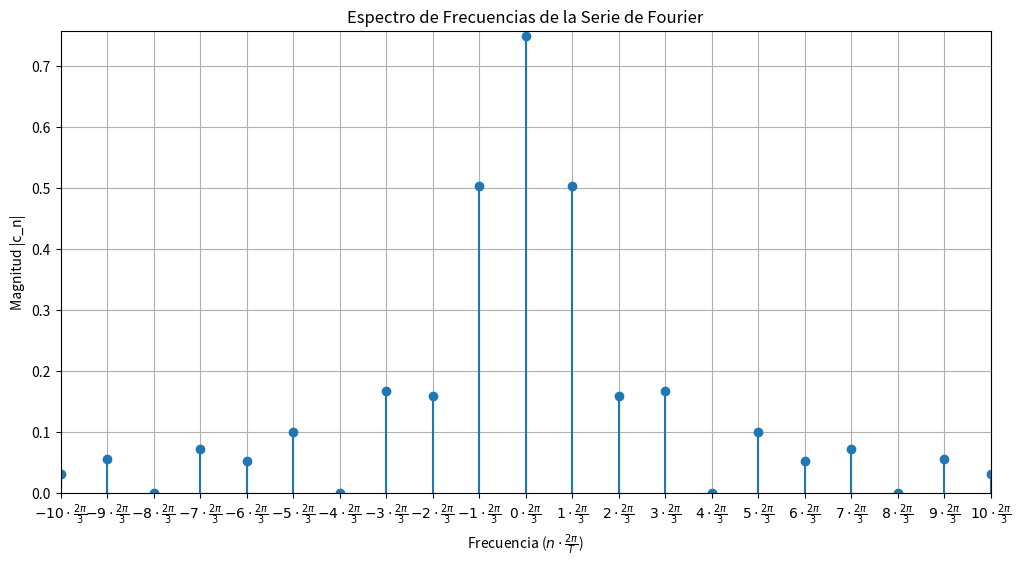

The matplotlib source for this figure:
import numpy as np
import sympy as sp
import matplotlib.pyplot as plt

# Definir la variable simbólica
t = sp.symbols('t')

def calcular_coeficientes_fourier(N):
    """
    Calcula los coeficientes c_n de la serie de Fourier para N términos.
    
    Parámetros:
    - N: número de términos a considerar en la serie de Fourier.
    
    Retorna:
    - freqs: lista de frecuencias.
    - cns: lista de coeficientes c_n.
    """
    T = 4  # Periodo
    w = (2 * sp.pi) / T  # Frecuencia angular fundamental
    A = 3

    freqs = []
    cns = []

    for n in range(-N, N + 1):
        if n != 0:
            # Calcular c_n
            cn = (1/T)*(
                sp.integrate((2) * sp.exp(-sp.I * n * w * t), (t, 0, 1)) +
                sp.integrate((1) * sp.exp(-sp.I * n * w * t), (t, 1, 2))
            )
            freqs.append(n)  # Agregar frecuencia
            cns.append(cn)   # Agregar coeficiente
        else:
            # Definir c_0 como A/T
            freqs.append(n)
            cns.append(A / T)

    return freqs, cns

def graficar_espectro_frecuencias(N):
    """Grafica el espectro de frecuencias de la serie de Fourier."""
    
    # Calcular coeficientes
    freqs, cns = calcular_coeficientes_fourier(N)
    
    # Calcular la magnitud de los coeficientes
    magnitudes = [sp.Abs(cn).evalf() for cn in cns]

    # Filtrar las frecuencias y magnitudes para evitar valores complejos
    freqs_real = []
    magnitudes_real = []
    
    for freq, mag in zip(freqs, magnitudes):
        if mag.is_real:
            freqs_real.append(freq)
            magnitudes_real.append(float(mag))  # Convertir a flotante aquí

    # Imprimir información de depuración
    print("Frecuencias reales:", freqs_real)
    print("Magnitudes reales:", magnitudes_real)

    # Verificar si hay magnitudes reales
    max_magnitude = max(magnitudes_real) if magnitudes_real else 1  # Valor predeterminado si no hay magnitudes

    # Calcular w
    T = 3  # Periodo
    w = (2 * np.pi) / T  # Frecuencia angular fundamental

    # Graficar el espectro
    plt.figure(figsize=(12, 6))
    
    # Crear etiquetas en términos de pi
    labels = [f"${n} \\cdot \\frac{{2\\pi}}{{{T}}}$" for n in freqs_real]

    # Graficar con etiquetas formateadas
    plt.stem([freq * w for freq in freqs_real], magnitudes_real, basefmt=" ")  # Multiplicar por w
    plt.xlabel('Frecuencia ($n \\cdot \\frac{2\\pi}{T}$)')
    plt.ylabel('Magnitud |c_n|')
    plt.title('Espectro de Frecuencias de la Serie de Fourier')
    plt.grid(True)

    # Ajustar límites del eje x
    plt.xlim([-N * w, N * w])  

    plt.ylim(0, max_magnitude * 1.01)  # Para dar un poco de espacio en el gráfico

    # Personalizar etiquetas del eje x
    plt.xticks([freq * w for freq in freqs_real], labels)

    # Mostrar la gráfica
    plt.show()

# Parámetro
N = 10  # Número de términos en la serie de Fourier

# Graficar el espectro de frecuencias
graficar_espectro_frecuencias(N)
